Run: headless pygame with SDL's dummy video driver; simulated clock (each Clock.tick advances the game by its frame time, no real sleeping); random seed 0; keys injected as events and as key.get_pressed() state; no mouse input.
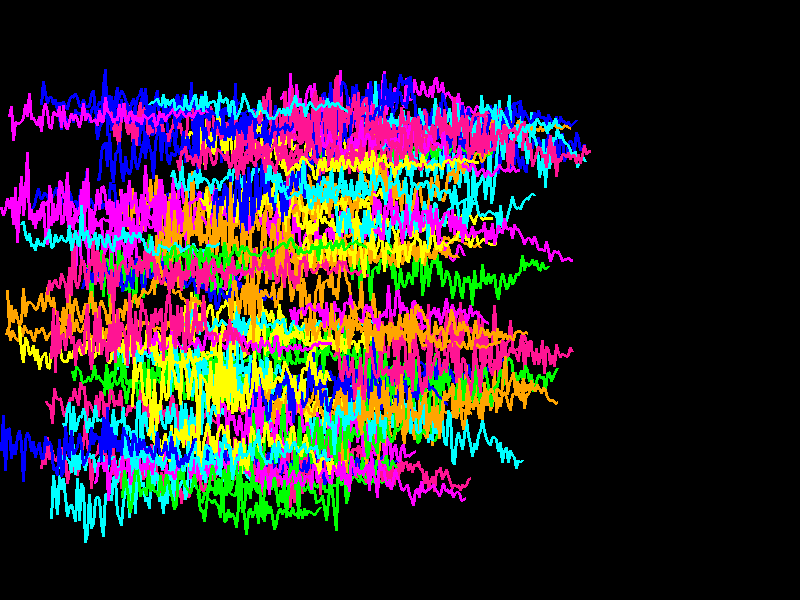
Frame 1 of 4 · flips 1–60 · no input
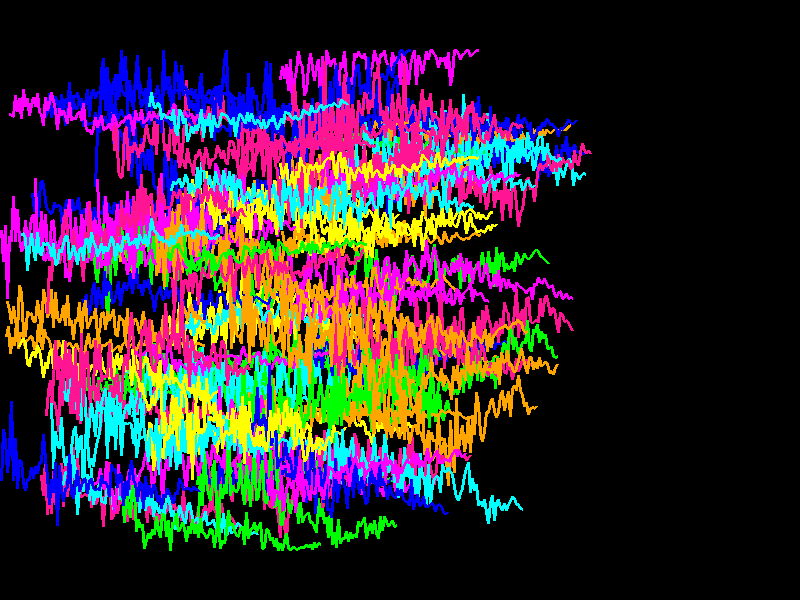
Frame 2 of 4 · flips 61–180 · tapped SPACE, RETURN · held RIGHT (→), D
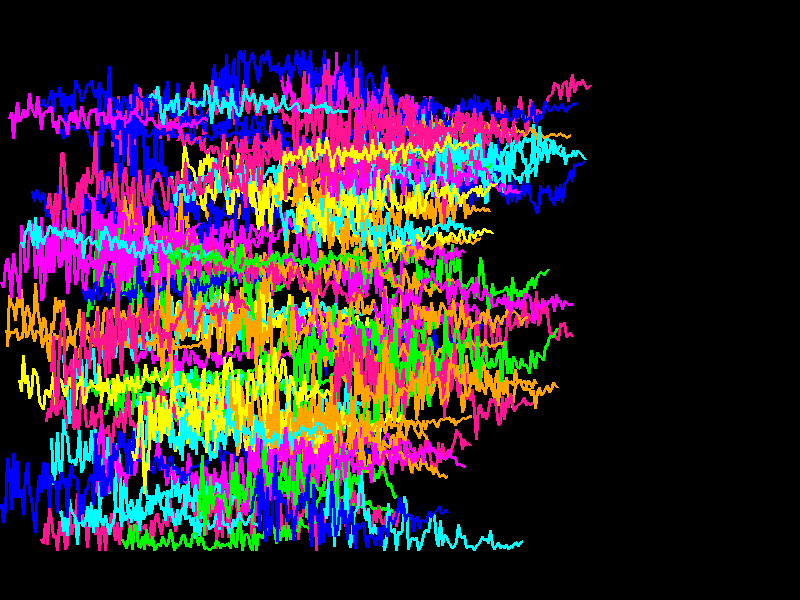
Frame 3 of 4 · flips 181–300 · held DOWN (↓), S
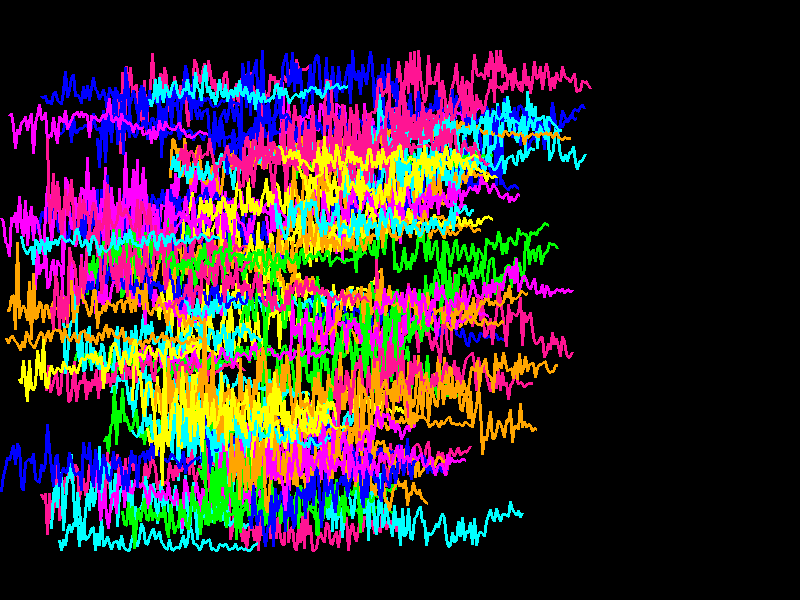
Frame 4 of 4 · flips 301–420 · held LEFT (←), A, UP (↑), W

The pygame program that drew these frames:

import pygame
import random
import math

# Initialize Pygame
pygame.init()

# Set up the display
width, height = 800, 600
screen = pygame.display.set_mode((width, height))
pygame.display.set_caption("Randomized Moving Stock Charts")

# Define neon-like colors for the stock lines
NEON_COLORS = [
    (255, 0, 255),  # Magenta
    (0, 255, 255),  # Cyan
    (255, 255, 0),  # Yellow
    (0, 255, 0),    # Lime
    (0, 0, 255),    # Blue
    (255, 165, 0),  # Orange
    (255, 20, 147), # Pink
]

# Define stock line parameters
num_charts = 100  # Number of stock lines
chart_length = 100  # Number of points in each stock chart
line_speed = 2  # Speed of the moving charts

# Initialize stock charts with random starting points
stock_lines = []
for _ in range(num_charts):
    stock_data = []
    start_x = random.randint(0, width // 2)  # Start somewhere on the left half of the screen
    start_y = random.randint(100, height - 100)  # Random Y position for the starting point

    for i in range(chart_length):
        stock_data.append((start_x + i * line_speed, start_y))
    stock_lines.append({
        "points": stock_data,
        "color": random.choice(NEON_COLORS),
        "volatility": random.uniform(1, 5)  # Random volatility factor for each line
    })

# Function to update stock prices (simulate price changes)
def update_stock_line(stock_line):
    for i in range(1, len(stock_line["points"])):
        # Shift x-axis points to the left (simulate forward movement)
        stock_line["points"][i] = (stock_line["points"][i][0] - line_speed, stock_line["points"][i][1])

        # Generate random stock price change (Y-axis) to simulate stock volatility
        price_change = random.uniform(-stock_line["volatility"], stock_line["volatility"])
        new_y = max(50, min(stock_line["points"][i][1] + price_change, height - 50))  # Keep within screen bounds
        stock_line["points"][i] = (stock_line["points"][i][0], new_y)

    # Add a new point to the end of the chart (simulating continuation)
    new_x = stock_line["points"][-1][0] + line_speed
    new_y = stock_line["points"][-1][1] + random.uniform(-stock_line["volatility"], stock_line["volatility"])
    new_y = max(50, min(new_y, height - 50))  # Keep within screen bounds
    stock_line["points"].append((new_x, new_y))

    # Remove the first point to keep the line moving
    stock_line["points"].pop(0)

# Main loop
running = True
while running:
    for event in pygame.event.get():
        if event.type == pygame.QUIT:
            running = False

    # Fill the screen with black to reset for the next frame
    screen.fill((0, 0, 0))

    # Update and draw each stock line
    for stock_line in stock_lines:
        # Update stock line with new prices
        update_stock_line(stock_line)

        # Draw the stock line as a continuous line connecting its points
        pygame.draw.lines(screen, stock_line["color"], False, stock_line["points"], 3)

    # Update the display
    pygame.display.flip()

    # Limit the frame rate to make the movement smooth
    pygame.time.delay(50)

# Quit Pygame
pygame.quit()
